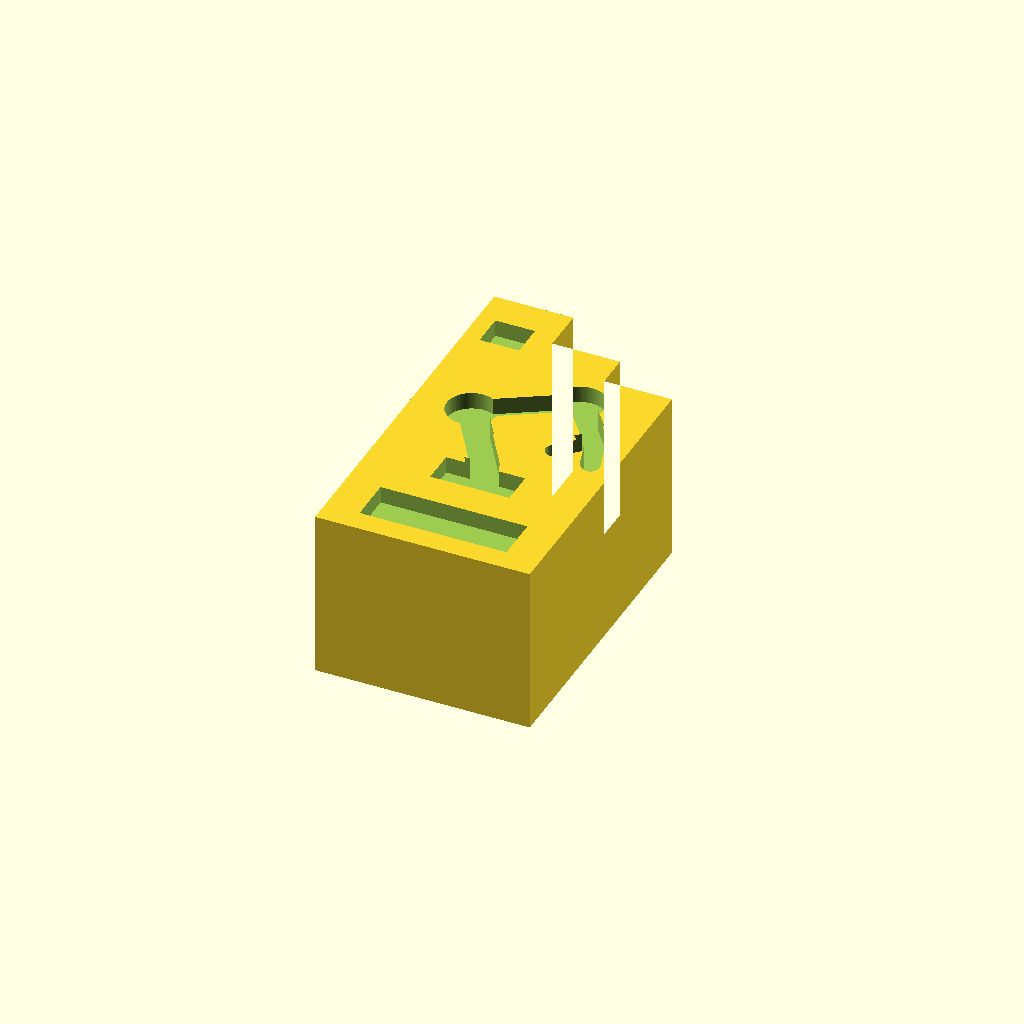
Cell 1: rendered with the file's own defaults.
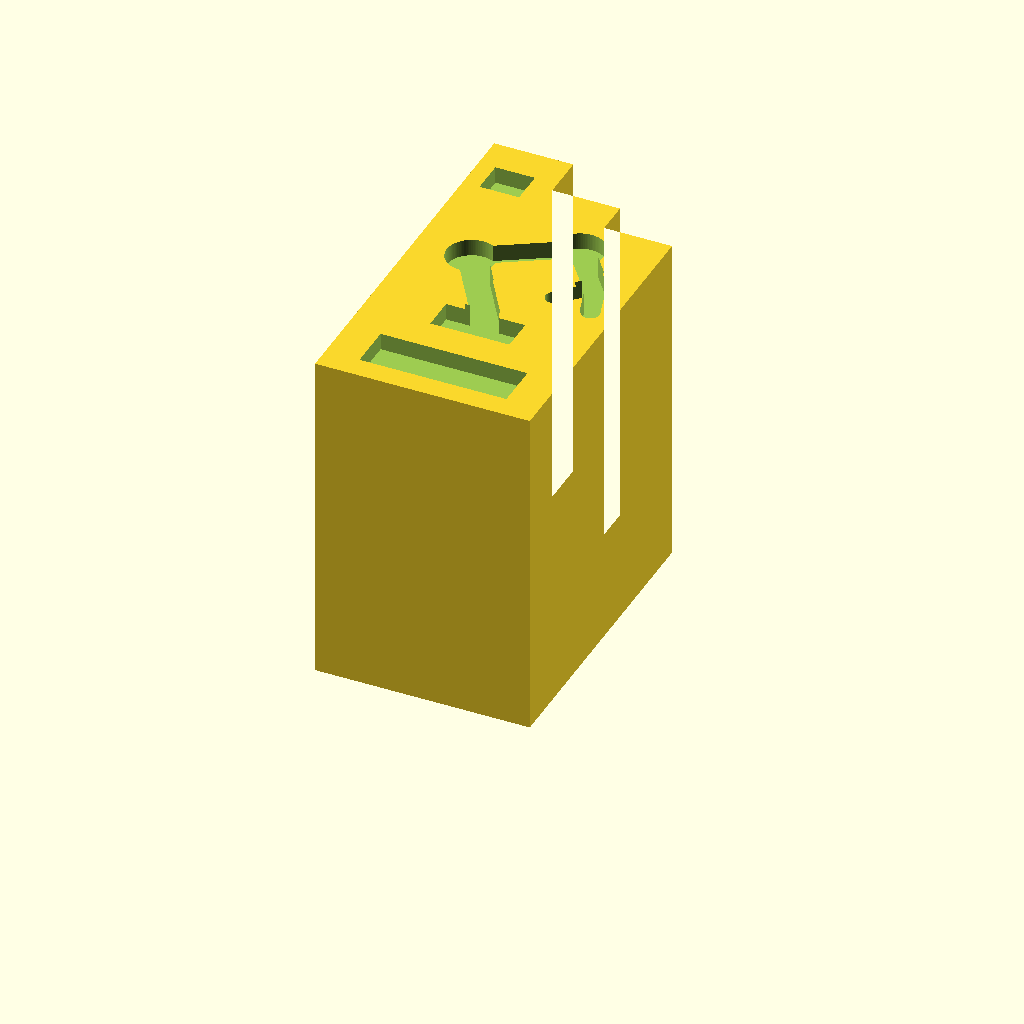
Cell 2: depth = 30 (everything else at default).
One fixed orthographic camera (rotation 55°, 0°, 25°; colour scheme Cornfield) for every cell.
OpenSCAD source file Automotive_Smart_Manufacturing/02_Source_Files/06_Industrial_Robot_Factory.scad:
// Building facade miniature for board games.
// Millimetres. X=width, Y=height, Z=depth.
// Print flat at Z=0; straight base at Y=0; front at Z=15.
// All recesses are blind and 1.5 mm deep. This is a solid piece.
$fn=96;
depth=15;
recess=1.5;
module rect(x,y,w,h) { translate([x,y]) square([w,h]); }
module disc(x,y,r) { translate([x,y]) circle(r=r); }
module line(a,b,w=1.4) {
    hull() { translate(a) circle(d=w); translate(b) circle(d=w); }
}
module frame(x,y,w,h,t=1.4) {
    difference() { rect(x,y,w,h); rect(x+t,y+t,w-2*t,h-2*t); }
}
module gear(x,y,r=6,inner=2.4) {
    translate([x,y]) difference() {
        polygon([for(i=[0:(r<4?15:23)]) let(n=(r<4?16:24),a=(i+1)*360/n,rr=(i%4<2?r:r-min(1.5,r*0.21))) [rr*cos(a),rr*sin(a)]]);
        circle(r=inner);
    }
}
module car(x,y,w=14,h=5) {
    translate([x,y]) union() {
        polygon([[0,0.8],[0,h*0.48],[w*0.2,h*0.48],
                 [w*0.35,h],[w*0.67,h],[w*0.82,h*0.48],
                 [w,h*0.35],[w,0.8]]);
        disc(w*0.23,0.8,1.3); disc(w*0.77,0.8,1.3);
    }
}
module recycling(x,y,r=6) {
    translate([x,y]) for(a=[0,120,240]) rotate(a) {
        line([-3.8,3.2],[1.2,3.2],1.6);
        polygon([[1.2,1.7],[4.2,3.2],[1.2,4.7]]);
    }
}
module cutface() { translate([0,0,depth-recess]) linear_extrude(height=recess+0.5) facade(); }
// All details are recessed into the same solid facade.
difference() {
    linear_extrude(height=depth) outline();
    cutface();
}


module outline() {
    polygon([[0,0],[19,0],[19,27],[13,27],[13,30],[7,30],[7,34],[0,34]]);
}
module facade() {
    rect(3,2,13,4);
    rect(6,9,7,3);
    line([9.5,12],[5,19],2.4); disc(5,19,2.2);
    line([5,19],[12.5,23.5],2.4); disc(12.5,23.5,2.2);
    line([12.5,23.5],[16,19],2.0);
    line([16,19],[13.5,16.5],1.6);
    line([16,19],[17,15.8],1.6);
    rect(1.5,28,3.5,3);
}
Parameter table extracted from the source (name, type, default, range or options):
depth: number, default 15
recess: number, default 1.5
